Run: headless pygame with SDL's dummy video driver; simulated clock (each Clock.tick advances the game by its frame time, no real sleeping); random seed 0; keys injected as events and as key.get_pressed() state; no mouse input.
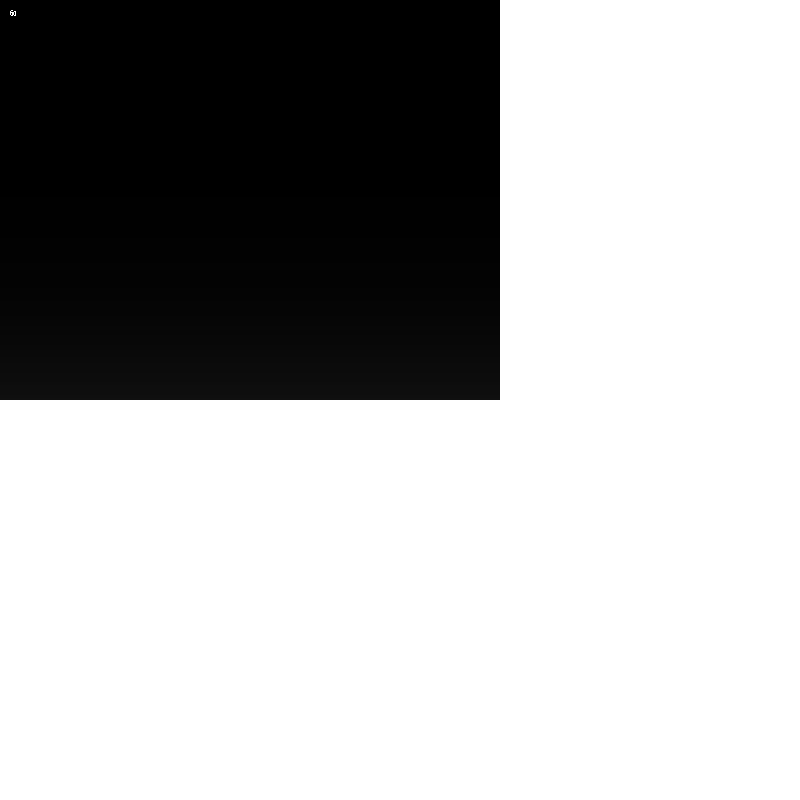
Frame 1 of 4 · flips 1–60 · no input
Frame 2 of 4 · flips 61–180 · tapped SPACE, RETURN · held RIGHT (→), D · screen unchanged from frame 1, image omitted
Frame 3 of 4 · flips 181–300 · held DOWN (↓), S · screen unchanged from frame 2, image omitted
Frame 4 of 4 · flips 301–420 · held LEFT (←), A, UP (↑), W · screen unchanged from frame 3, image omitted

The pygame program that drew these frames:

import pygame
import sys
import os

os.environ['SDL_VIDEO_CENTERED'] = '1' # centers the window on the screen

pygame.init()
pygame.display.set_caption('DIRECTIONDUNGEON!')  # window title
postDisplay = pygame.display.set_mode((800, 800))
preDisplay = pygame.Surface((800, 800))

shadow = pygame.Surface((500, 1))
TAHOMA = pygame.font.SysFont("Tahoma", 10)

clock = pygame.time.Clock()
while True:
    for event in pygame.event.get():
        if event.type == pygame.QUIT:
            pygame.quit()
            sys.exit()

    for x in range(4):
        alpha = 255
        for y in range(400):
            alpha -= 255 / 800
            shadow.set_alpha(alpha)
            preDisplay.blit(shadow, (0, y))


    postDisplay.blit(preDisplay, (0, 0))
    clock.tick(60)
    fps = TAHOMA.render(str(round(clock.get_fps())), False, (255, 255, 255))
    postDisplay.blit(fps, (10, 10))

    pygame.display.flip()
    preDisplay.fill((255, 255, 255))
    postDisplay.fill((255, 255, 255))
